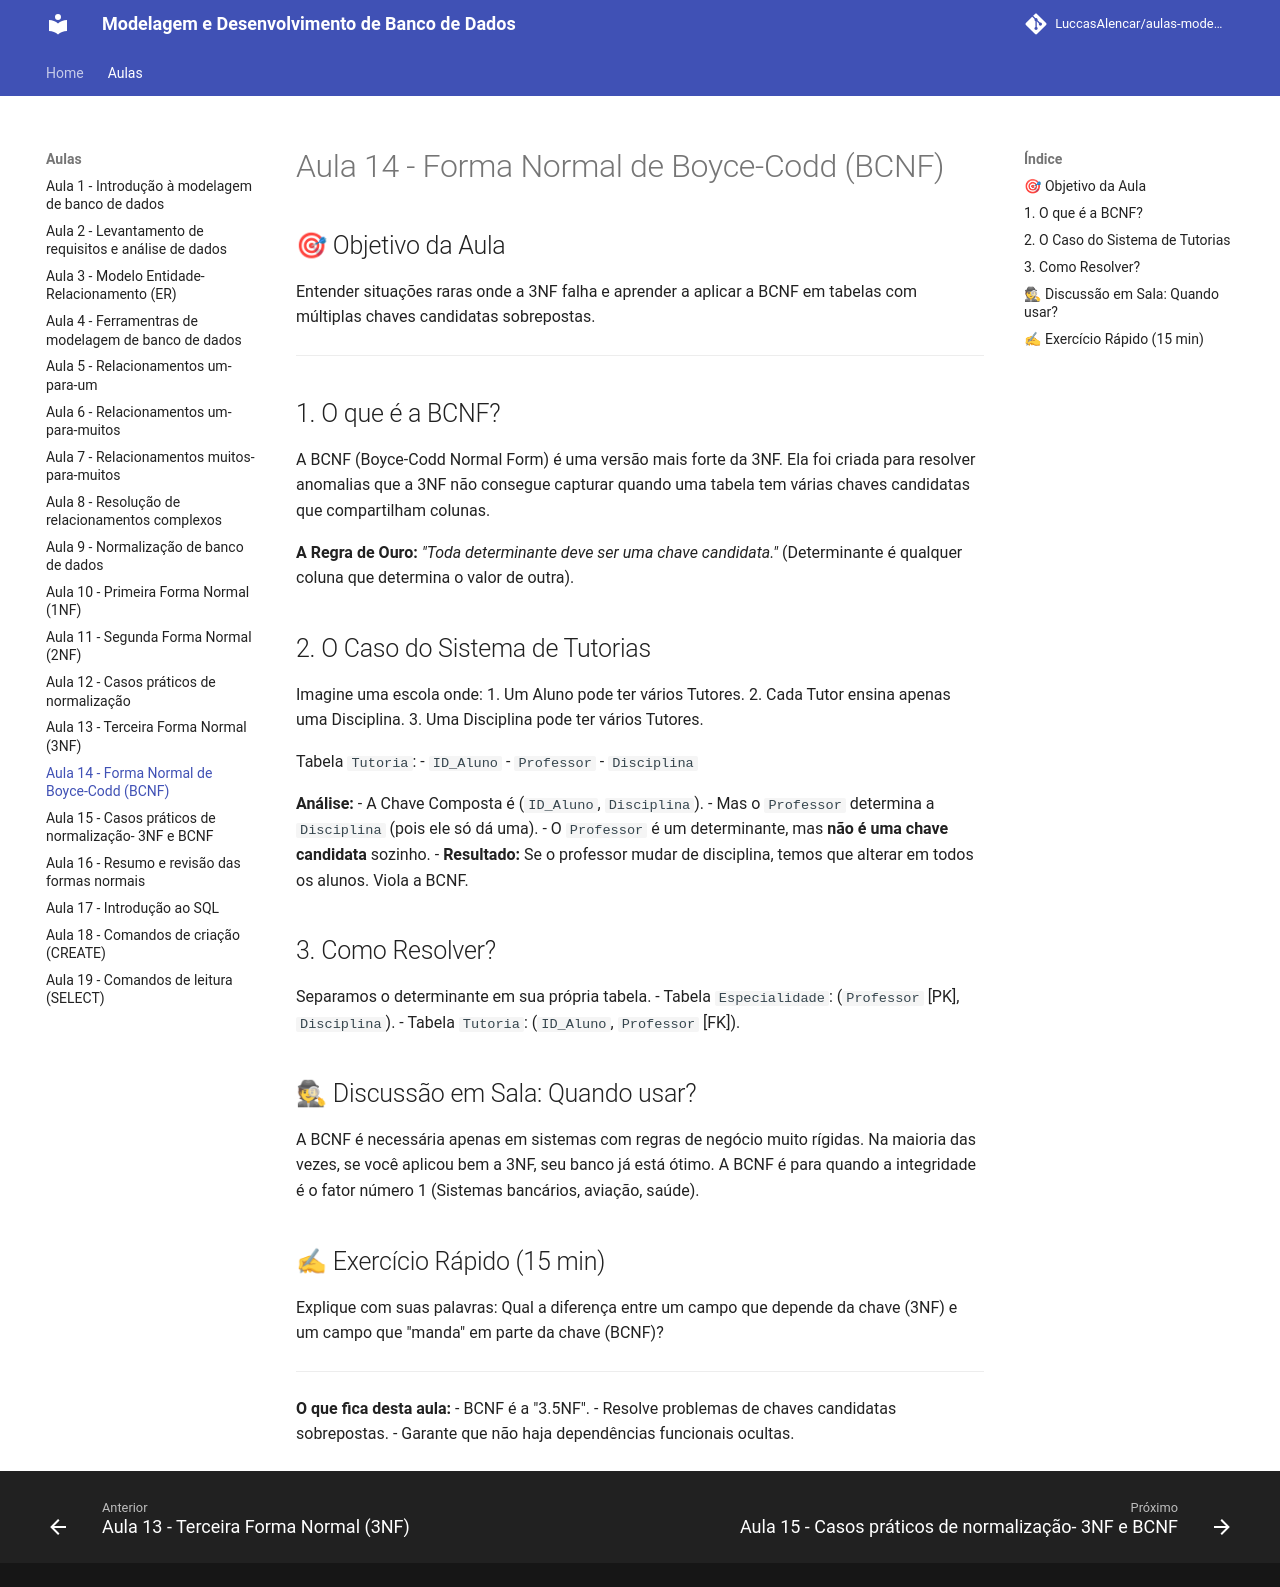

repository: LuccasAlencar/aulas-modelagem-e-desenvolvimento-de-banco-de-dados · page: aulas/aula14/index.html · generator: mkdocs

---
title: "Aula 14 — BCNF: O Refinamento Final para Especialistas"
layout: default
---

## 🎯 Objetivo da Aula
Entender situações raras onde a 3NF falha e aprender a aplicar a BCNF em tabelas com múltiplas chaves candidatas sobrepostas.

---

## 1. O que é a BCNF?
A BCNF (Boyce-Codd Normal Form) é uma versão mais forte da 3NF. Ela foi criada para resolver anomalias que a 3NF não consegue capturar quando uma tabela tem várias chaves candidatas que compartilham colunas.

**A Regra de Ouro:**
*"Toda determinante deve ser uma chave candidata."*
(Determinante é qualquer coluna que determina o valor de outra).

## 2. O Caso do Sistema de Tutorias
Imagine uma escola onde:
1. Um Aluno pode ter vários Tutores.
2. Cada Tutor ensina apenas uma Disciplina.
3. Uma Disciplina pode ter vários Tutores.

Tabela `Tutoria`:
- `ID_Aluno`
- `Professor`
- `Disciplina`

**Análise:**
- A Chave Composta é (`ID_Aluno`, `Disciplina`).
- Mas o `Professor` determina a `Disciplina` (pois ele só dá uma).
- O `Professor` é um determinante, mas **não é uma chave candidata** sozinho.
- **Resultado:** Se o professor mudar de disciplina, temos que alterar em todos os alunos. Viola a BCNF.

## 3. Como Resolver?
Separamos o determinante em sua própria tabela.
- Tabela `Especialidade`: (`Professor` [PK], `Disciplina`).
- Tabela `Tutoria`: (`ID_Aluno`, `Professor` [FK]).

## 🕵 Discussão em Sala: Quando usar?
A BCNF é necessária apenas em sistemas com regras de negócio muito rígidas. Na maioria das vezes, se você aplicou bem a 3NF, seu banco já está ótimo. A BCNF é para quando a integridade é o fator número 1 (Sistemas bancários, aviação, saúde).

## ✍ Exercício Rápido (15 min)
Explique com suas palavras: Qual a diferença entre um campo que depende da chave (3NF) e um campo que "manda" em parte da chave (BCNF)?

---
**O que fica desta aula:**
- BCNF é a "3.5NF".
- Resolve problemas de chaves candidatas sobrepostas.
- Garante que não haja dependências funcionais ocultas.
